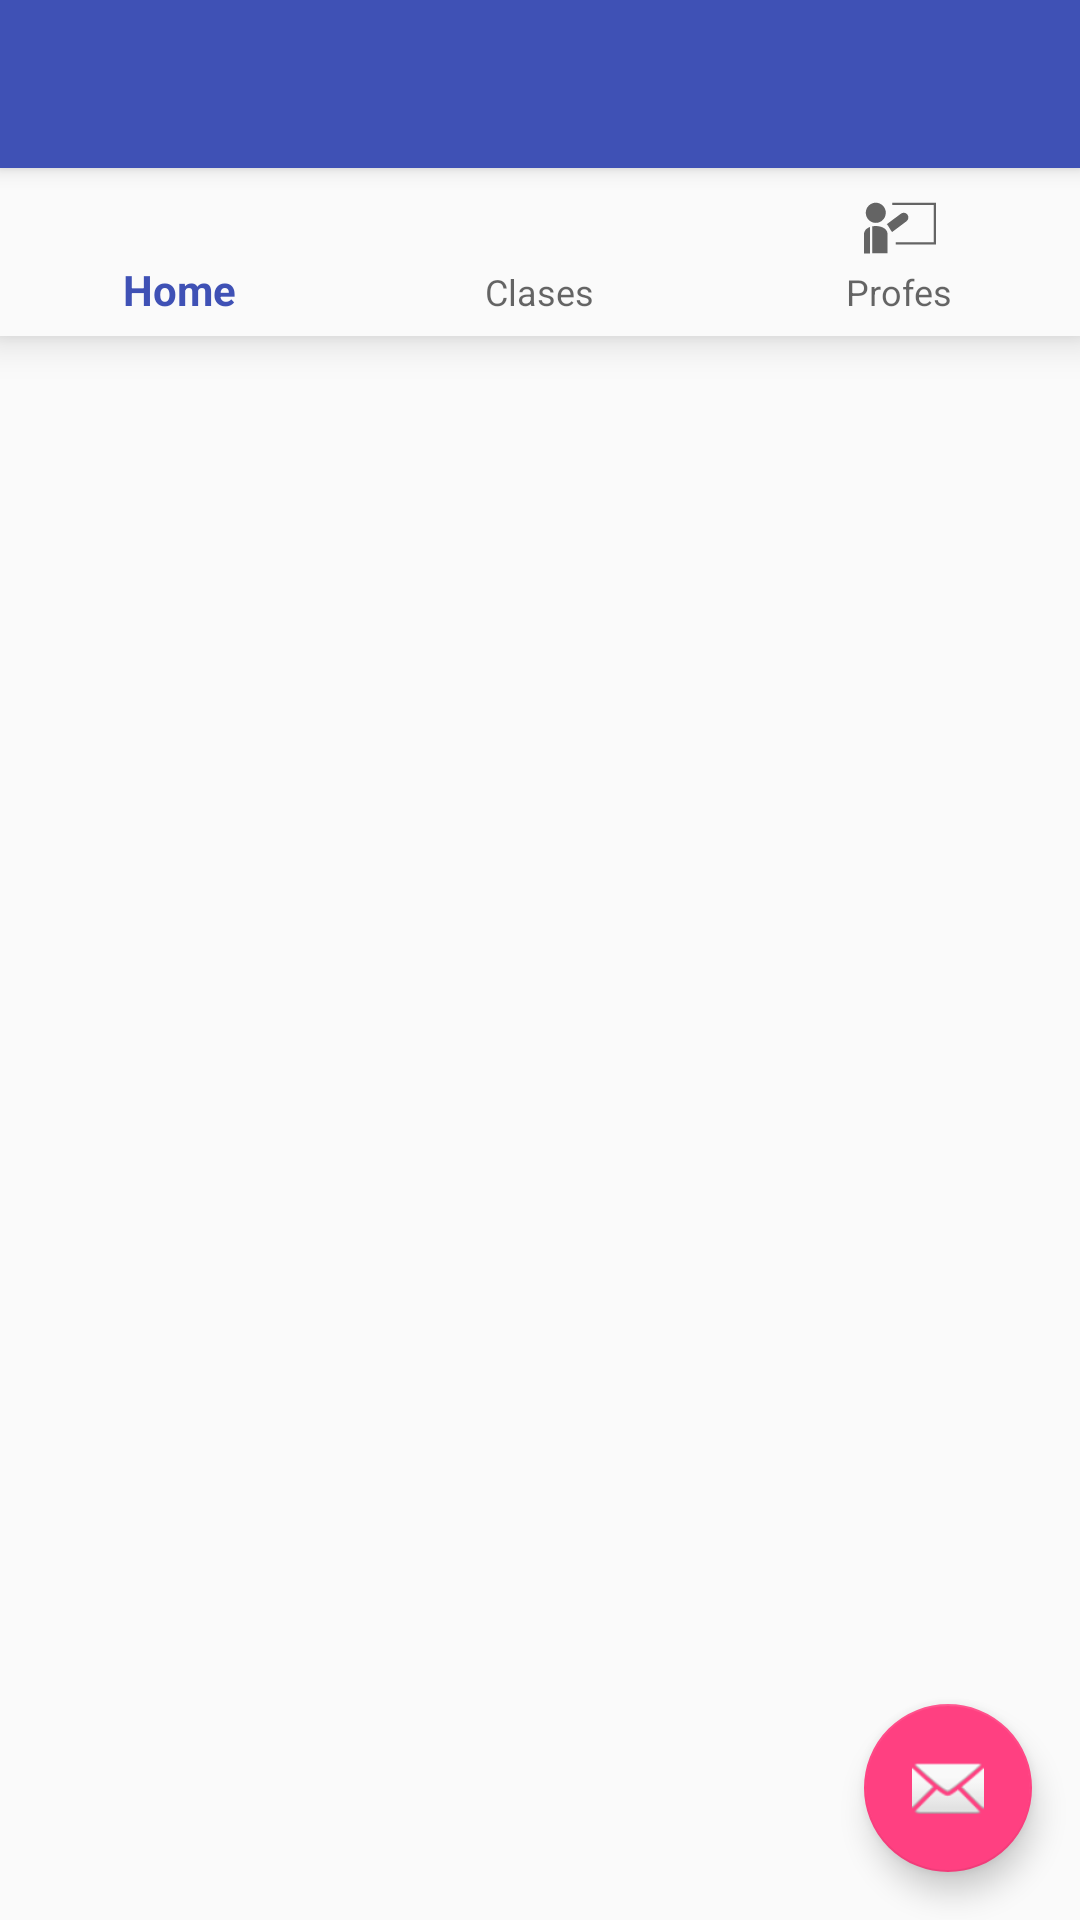

Layout XML and referenced resources for this Android screen:
<!-- AndroidManifest.xml: application theme AppTheme -->
<!-- res/layout/app_bar_main.xml -->
<?xml version="1.0" encoding="utf-8"?>
<android.support.design.widget.CoordinatorLayout xmlns:android="http://schemas.android.com/apk/res/android"
    xmlns:app="http://schemas.android.com/apk/res-auto"
    xmlns:tools="http://schemas.android.com/tools"
    android:layout_width="match_parent"
    android:layout_height="match_parent"
    tools:context="wittysoft.wittyteach.MainActivity">

    <android.support.design.widget.AppBarLayout
        android:layout_width="match_parent"
        android:layout_height="wrap_content"
        android:theme="@style/AppTheme.AppBarOverlay">

        <android.support.v7.widget.Toolbar
            android:id="@+id/toolbar"
            android:layout_width="match_parent"
            android:layout_height="?attr/actionBarSize"
            android:background="?attr/colorPrimary"
            app:popupTheme="@style/AppTheme.PopupOverlay" />

    </android.support.design.widget.AppBarLayout>

    <include
        layout="@layout/activity_main2"/>

    <android.support.design.widget.FloatingActionButton
        android:id="@+id/fab"
        android:layout_width="wrap_content"
        android:layout_height="wrap_content"
        android:layout_gravity="bottom|end"
        android:layout_margin="@dimen/fab_margin"
        app:srcCompat="@android:drawable/ic_dialog_email" />

</android.support.design.widget.CoordinatorLayout>
<!-- res/layout/activity_main2.xml (included above) -->
<?xml version="1.0" encoding="utf-8"?>
<LinearLayout xmlns:android="http://schemas.android.com/apk/res/android"
    xmlns:app="http://schemas.android.com/apk/res-auto"
    xmlns:tools="http://schemas.android.com/tools"
    android:id="@+id/container"
    android:layout_width="match_parent"
    android:layout_height="match_parent"
    android:orientation="vertical"
    app:layout_behavior="@string/appbar_scrolling_view_behavior"
    tools:context="wittysoft.wittyteach.MainActivity"
    tools:showIn="@layout/app_bar_main">


    <android.support.design.widget.BottomNavigationView
        android:id="@+id/navigation"
        android:layout_width="match_parent"
        android:layout_height="wrap_content"
        android:layout_gravity="top"
        android:background="?android:attr/windowBackground"
        app:menu="@menu/navigation" />


    <include
        layout="@layout/content_main"/>

</LinearLayout>
<!-- res/layout/content_main.xml (included above) -->
<?xml version="1.0" encoding="utf-8"?>
<LinearLayout xmlns:android="http://schemas.android.com/apk/res/android"
    xmlns:tools="http://schemas.android.com/tools"
    xmlns:app="http://schemas.android.com/apk/res-auto"
    android:layout_width="match_parent"
    android:layout_height="match_parent"
    android:orientation="vertical"
    app:layout_behavior="@string/appbar_scrolling_view_behavior"
    tools:showIn="@layout/activity_main" tools:context=".MainActivity">


    <android.support.v7.widget.RecyclerView
        android:id="@+id/recycler_view2"
        android:layout_width="match_parent"
        android:layout_height="wrap_content"
        android:clipToPadding="false"
        android:scrollbars="vertical"/>

</LinearLayout>
<!-- resources referenced by this layout -->
<resources>
  <dimen name="fab_margin">16dp</dimen>
  <style name="AppTheme.AppBarOverlay" parent="ThemeOverlay.AppCompat.Dark.ActionBar" />
  <style name="AppTheme.PopupOverlay" parent="ThemeOverlay.AppCompat.Light" />
  <style name="AppTheme" parent="Theme.AppCompat.Light.DarkActionBar">
          
          <item name="colorPrimary">@color/colorPrimary</item>
          <item name="colorPrimaryDark">@color/colorPrimaryDark</item>
          <item name="colorAccent">@color/colorAccent</item>
      </style>
  <color name="colorPrimary">#3F51B5</color>
  <color name="colorPrimaryDark">#303F9F</color>
  <color name="colorAccent">#FF4081</color>
</resources>
